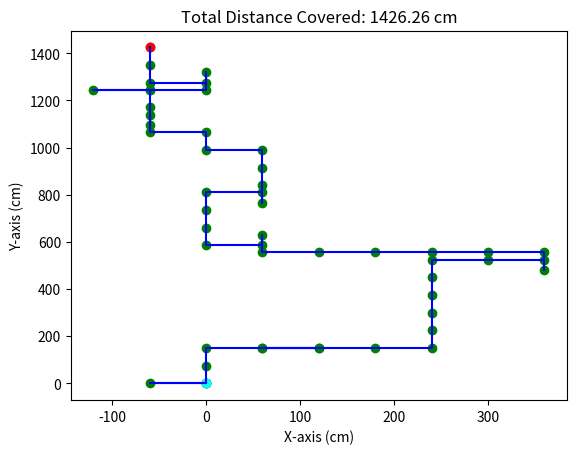

The matplotlib source for this figure:
import numpy as np
import matplotlib.pyplot as plt
import random
# Random walk - Probability forward , backward , left , right = 40% 10% 25% 25%
random_walk_probabilities = [0.4 , 0.1 , 0.25 , 0.25]

# calculate cumulative probabilities
cumulative_probabilities = [random_walk_probabilities[0]]
for i in range(1, len(random_walk_probabilities)):
    cumulative_probabilities.append(cumulative_probabilities[i-1] + random_walk_probabilities[i])

# generate random digit assignments
random_walk_random_digits = []
count = 0
for i in range(len(random_walk_probabilities)):
    random_walk_random_digits.append([])
    for j in range(int(random_walk_probabilities[i]*100)): 
        random_walk_random_digits[i].append(count)
        count += 1
        

# for i in range(len(cumulative_probabilities)):
#     print(f"{cumulative_probabilities[i]:.2f}")
import random
import math
import matplotlib.pyplot as plt

# set up the distances in the x and y axes
up, down, left, right = 75, 45, 60, 60

# initialize the starting point as (0,0)
x, y = 0, 0

# create empty lists to store the x and y coordinates of the movement
x_list = [x]
y_list = [y]

# generate a random direction and move accordingly
for i in range(50):  # move 50 times
    step = random.randint(0,99)
    global direction
    
    # find direction from generated random num
    for j in range(len(random_walk_random_digits)):
        if step in random_walk_random_digits[j]:
            if j == 0:
                direction = "forward"
            if j == 1:
                direction = "backward"
            if j == 2:
                direction = "left"
            if j == 3:
                direction = "right"
            break
    
    if direction == 'forward':
        y += up
    elif direction == 'backward':
        y -= down
    elif direction == 'left':
        x -= left
    else:
        x += right
    x_list.append(x)
    y_list.append(y)

# calculate the total distance covered
distance = math.sqrt(x**2 + y**2)

# create a scatter plot with green points
plt.scatter(x_list, y_list , color='green')
# create a line plot with blue lines connecting the points
plt.plot(x_list, y_list , color='blue')
# add the first point as a cyan point
plt.scatter(x_list[0], y_list[0], color='cyan')
# add the last point as a pink point
plt.scatter(x_list[-1], y_list[-1], color='red')
plt.title(f"Total Distance Covered: {distance:.2f} cm")
plt.xlabel("X-axis (cm)")
plt.ylabel("Y-axis (cm)")
plt.show()
